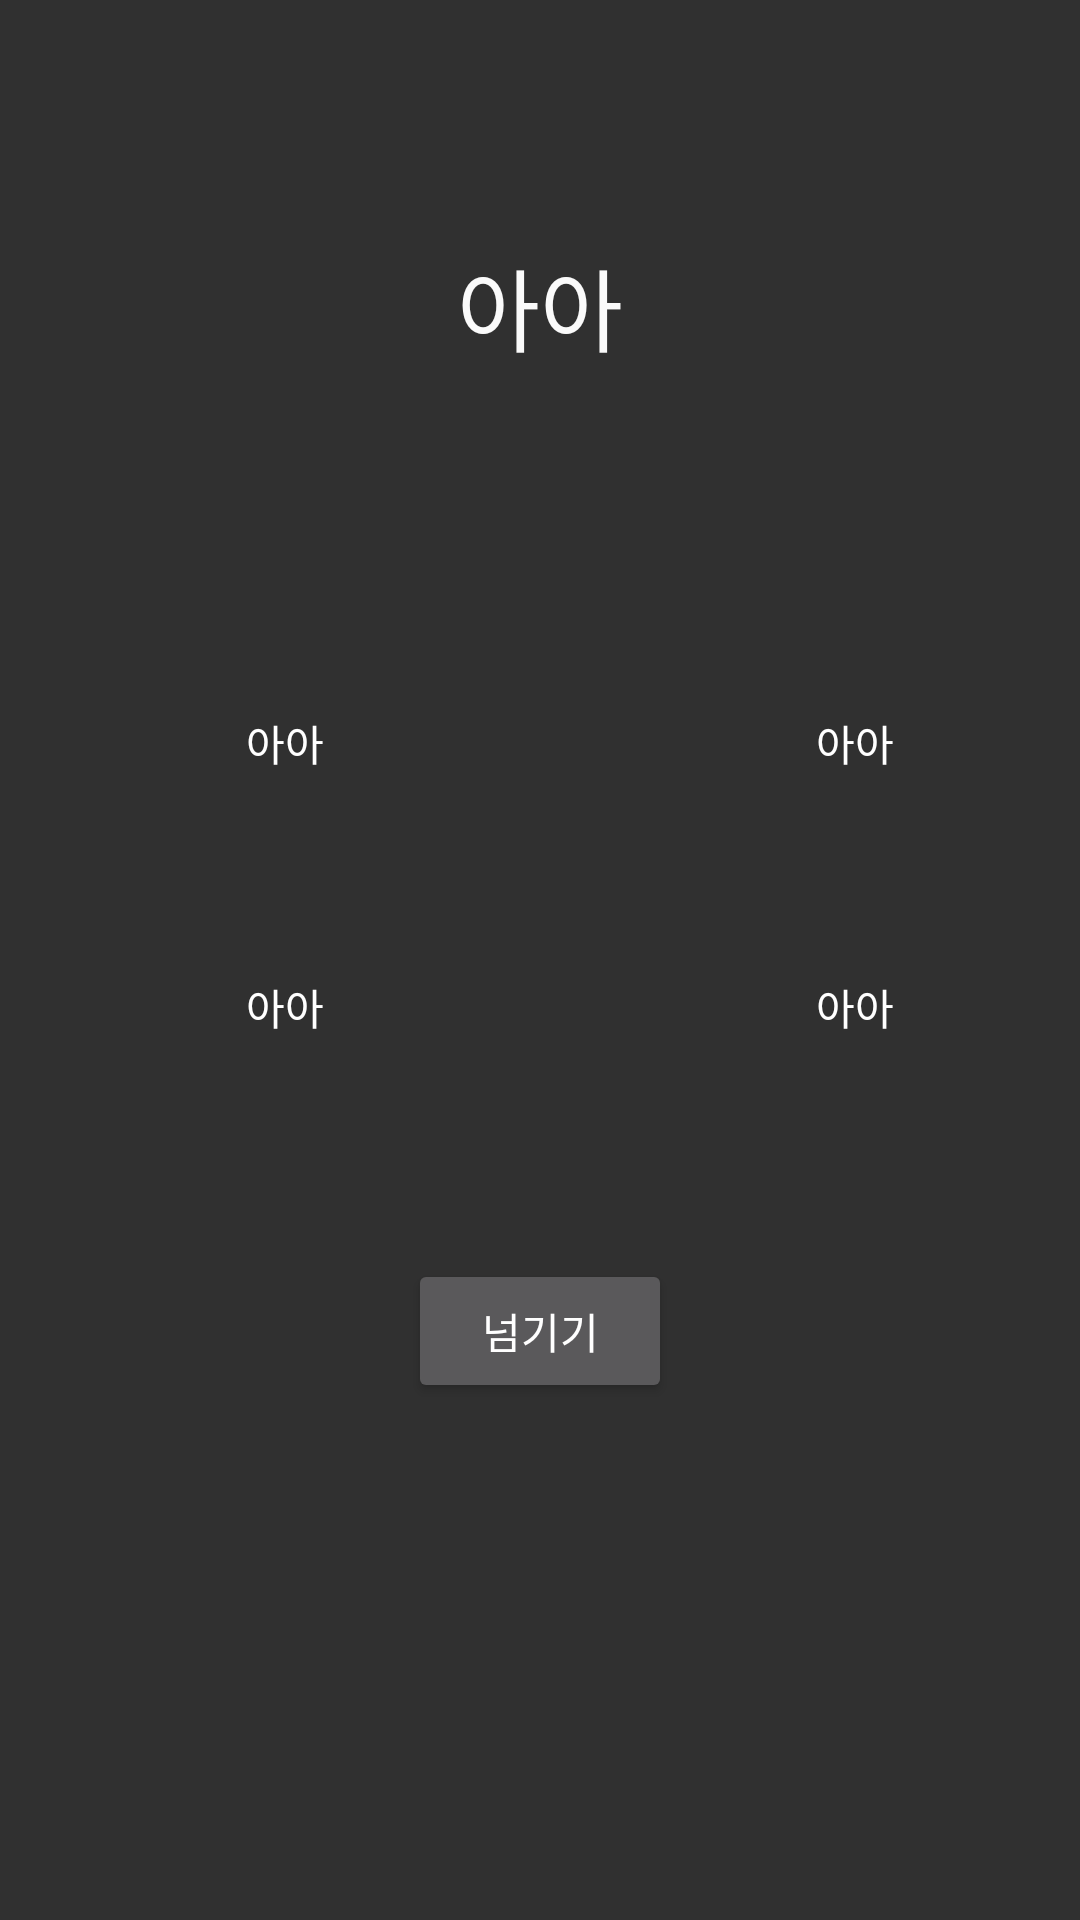

Produce the Android XML layout that renders to this screen, including the resource entries it uses.
<!-- AndroidManifest.xml: application theme AppTheme -->
<!-- res/layout/activity_quiz.xml -->
<?xml version="1.0" encoding="utf-8"?>
<LinearLayout xmlns:android="http://schemas.android.com/apk/res/android"
    xmlns:app="http://schemas.android.com/apk/res-auto"
    xmlns:tools="http://schemas.android.com/tools"
    android:layout_width="match_parent"
    android:layout_height="match_parent"
    tools:context=".quiz"
    android:orientation="vertical">

    <ScrollView
        android:layout_width="match_parent"
        android:layout_height="match_parent">

        <LinearLayout
            android:layout_width="match_parent"
            android:layout_height="wrap_content"
            android:orientation="vertical" >

            <LinearLayout
                android:layout_width="match_parent"
                android:layout_height="wrap_content"
                android:orientation="vertical"
                android:padding="80dp"
                android:layout_gravity="center">

                <TextView
                    android:id="@+id/dict"
                    android:layout_width="wrap_content"
                    android:layout_height="wrap_content"
                    android:layout_gravity="center"
                    android:text="아아"
                    android:textAlignment="center"
                    android:textColor="#FAFAFA"
                    android:textSize="30sp" />

            </LinearLayout>

            <GridLayout
                android:layout_width="wrap_content"
                android:layout_height="wrap_content"
                android:columnCount="2"
                android:orientation="horizontal"
                android:rowCount="2"
                android:layout_gravity="center">

                <Button
                    android:id="@+id/btn1"
                    android:layout_width="150dp"
                    android:layout_height="wrap_content"
                    android:layout_gravity="left"
                    android:layout_margin="20dp"
                    android:background="@drawable/button"
                    android:clickable="true"
                    android:text="아아" />

                <Button
                    android:id="@+id/btn2"
                    android:layout_width="150dp"
                    android:layout_height="wrap_content"
                    android:layout_gravity="right"
                    android:layout_margin="20dp"
                    android:background="@drawable/button"
                    android:clickable="true"
                    android:text="아아" />

                <Button
                    android:id="@+id/btn3"
                    android:layout_width="150dp"
                    android:layout_height="wrap_content"
                    android:layout_gravity="left"
                    android:layout_margin="20dp"
                    android:background="@drawable/button"
                    android:clickable="true"
                    android:text="아아" />

                <Button
                    android:id="@+id/btn4"
                    android:layout_width="150dp"
                    android:layout_height="wrap_content"
                    android:layout_gravity="right"
                    android:layout_margin="20dp"
                    android:background="@drawable/button"
                    android:clickable="true"
                    android:text="아아" />
            </GridLayout>

            <Button
                android:id="@+id/fake"
                android:layout_width="wrap_content"
                android:layout_height="wrap_content"
                android:layout_gravity="center|bottom"
                android:layout_margin="40dp"
                android:text="넘기기" />

        </LinearLayout>
    </ScrollView>

</LinearLayout>
<!-- resources referenced by this layout -->
<resources>
  <style name="AppTheme" parent="Theme.AppCompat.NoActionBar">
          
          <item name="colorPrimary">@color/colorPrimary</item>
          <item name="colorPrimaryDark">@color/colorPrimaryDark</item>
          <item name="colorAccent">@color/colorAccent</item>
      </style>
  <color name="colorPrimary">#212121</color>
  <color name="colorPrimaryDark">#000000</color>
  <color name="colorAccent">#b2dfdb</color>
</resources>
